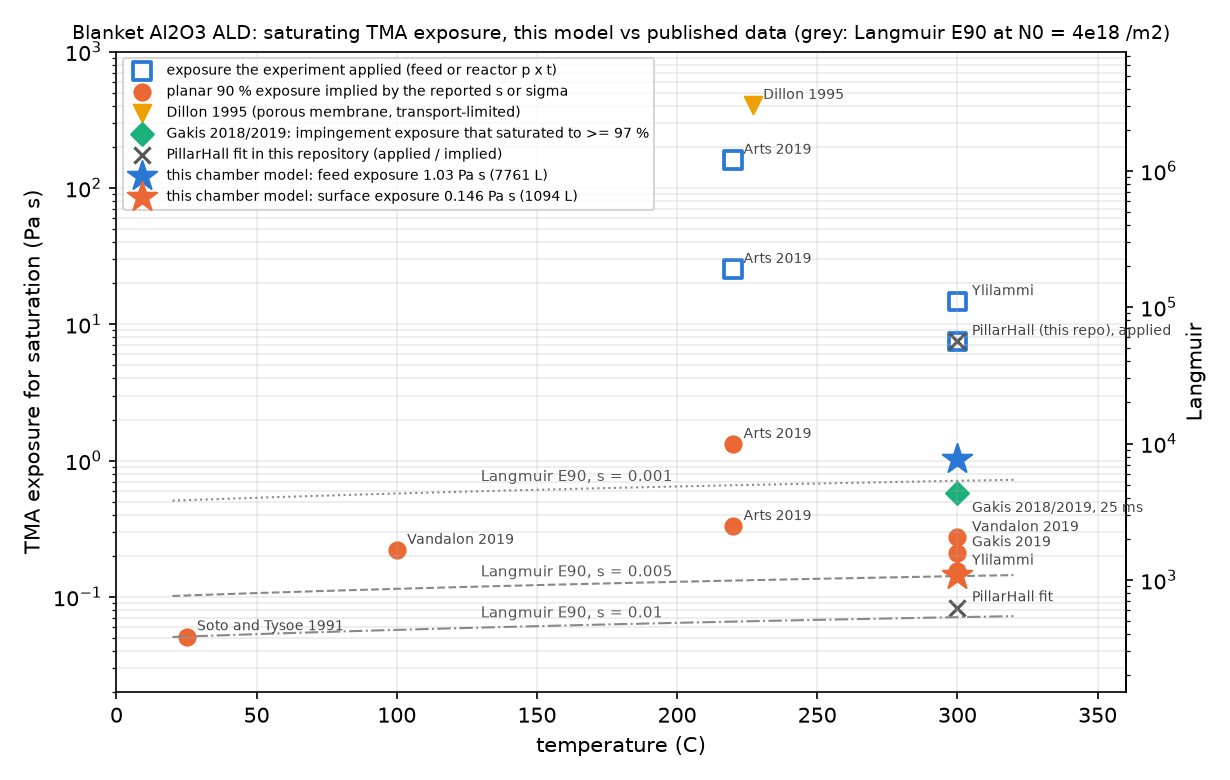

Source data for this figure (header and first rows):
source, doi, T_C, reactor, kind, exposure_Pa_s, s, N0, note, exposure_L, s_needed_for_this_model
this work, chamber model, blanket wafer …, this repository, 300, axisymmetric showerhead, 300 Pa, 300 scc…, feed p x t90, 1.035, 0.005, 4e+18, p_feed 3.00 Pa, t90 0.345 s (worst on wa…, 7761, 
this work, chamber model, blanket wafer …, this repository, 300, same run, surface int p_s dt to theta = 0.9, 0.1458, 0.005, 4e+18, mean p_s/p_feed 0.141; worst on wafer 0.…, 1094, 
Ylilammi, Ylivaara, Puurunen 2018, appli…, 10.1063/1.5028178, 300, Picosun R-150, 300 Pa, 150 sccm N2 per l…, applied: p_A0 x t_pulse, 14.7, 0.00572, 5e+18, Table I: pA0 = 147 Pa (fitted), gamma = …, 110259, 
Ylilammi 2018, implied by fitted stickin…, 10.1063/1.5028178, 300, same, kinetic E90 from s, 0.1553, 0.00572, 5e+18, site density q = 5e18 /m2 as in their wo…, 1165, 0.004696
Arts et al. 2019, applied TMA dose, TMA-…, 10.1116/1.5093620, 220, Oxford OpAL, set-point 275 C (substrate …, applied: reactor p x t (stated), 25.33, , , ~190 mTorr s TMA dose (text); planar sur…, 190000, 
Arts et al. 2019, applied TMA dose, H2O-…, 10.1116/1.5093620, 220, same, applied: reactor p x t (stated), 160, , , ~1200 mTorr s TMA dose (text), 1200000, 
Arts et al. 2019, implied by s0 = 2e-3 (…, 10.1116/1.5093620, 220, same, kinetic E90 from s, 0.3296, 0.002, 4e+18, Table I: s0,TMA = (0.5-2)e-3 from the pr…, 2472, 0.002213
Arts et al. 2019, implied by s0 = 5e-4 (…, 10.1116/1.5093620, 220, same, kinetic E90 from s, 1.318, 0.0005, 4e+18, as above, 9888, 0.0005532
Vandalon and Kessels 2019 (SFG), implied…, 10.1021/acs.langmuir.9b01600, 300, SFG vacuum chamber, 100 C measurement; 2…, kinetic E90 from sigma, 0.2733, , , sigma_TMA = 6.5 +/- 0.6 e-18 cm2 (steady…, 2050, 0.002668
Vandalon and Kessels 2019, same cross-se…, 10.1021/acs.langmuir.9b01600, 100, same, kinetic E90 from sigma, 0.2205, , , F1 scales as T^-1/2, 1654, 0.003307
Gakis et al. 2018/2019, impingement expo…, 10.1016/j.cherd.2018.02.031, 300, Ultratech Fiji F200, 9.6 Pa Ar, 180 sccm…, measured-model: surface impingement int …, 0.5761, 0.00344, 4.1e+18, colour scale 0.0118-0.0130 mol/m2 (readi…, 4321, 
Gakis et al. 2019, implied by fitted s0 …, 10.1016/j.ces.2018.09.037, 300, same, kinetic E90 from s, 0.2117, 0.00344, 4.1e+18, N0 = 4.1e18 from their GPC 1.0 A/cycle a…, 1588, 0.003444
PillarHall record used in this repositor…, 10.5281/zenodo.3974438, 300, Picosun, 500 cycles x 0.1 s, applied: fitted p x t (this repo), 7.5, 0.0085, 4e+18, coupling/fit_pillarhall.py: 75 Pa x 0.1 …, 56255, 
PillarHall fit, implied by the fitted s, 10.5281/zenodo.3974438, 300, same, kinetic E90 from s, 0.0836, 0.0085, 4e+18, , 627, 0.008723
Soto and Tysoe 1991 (UHV, room temperatu…, 10.1063/1.1940727, 25, UHV, flat substrate, kinetic E90 from s, 0.05125, 0.01, 4e+18, reaction probability 0.01 for TMA on OH …, 384.4, 0.01423
Dillon et al. 1995 (porous alumina, FTIR…, 10.1063/1.1940727, 227, UHV FTIR cell, high-surface-area alumina…, kinetic E90 from first-order rate consta…, 403.9, , , ka = 0.0076 /s at 0.01 Torr and 227 C (P…, 3029217, 1.8056360856482104e-06
